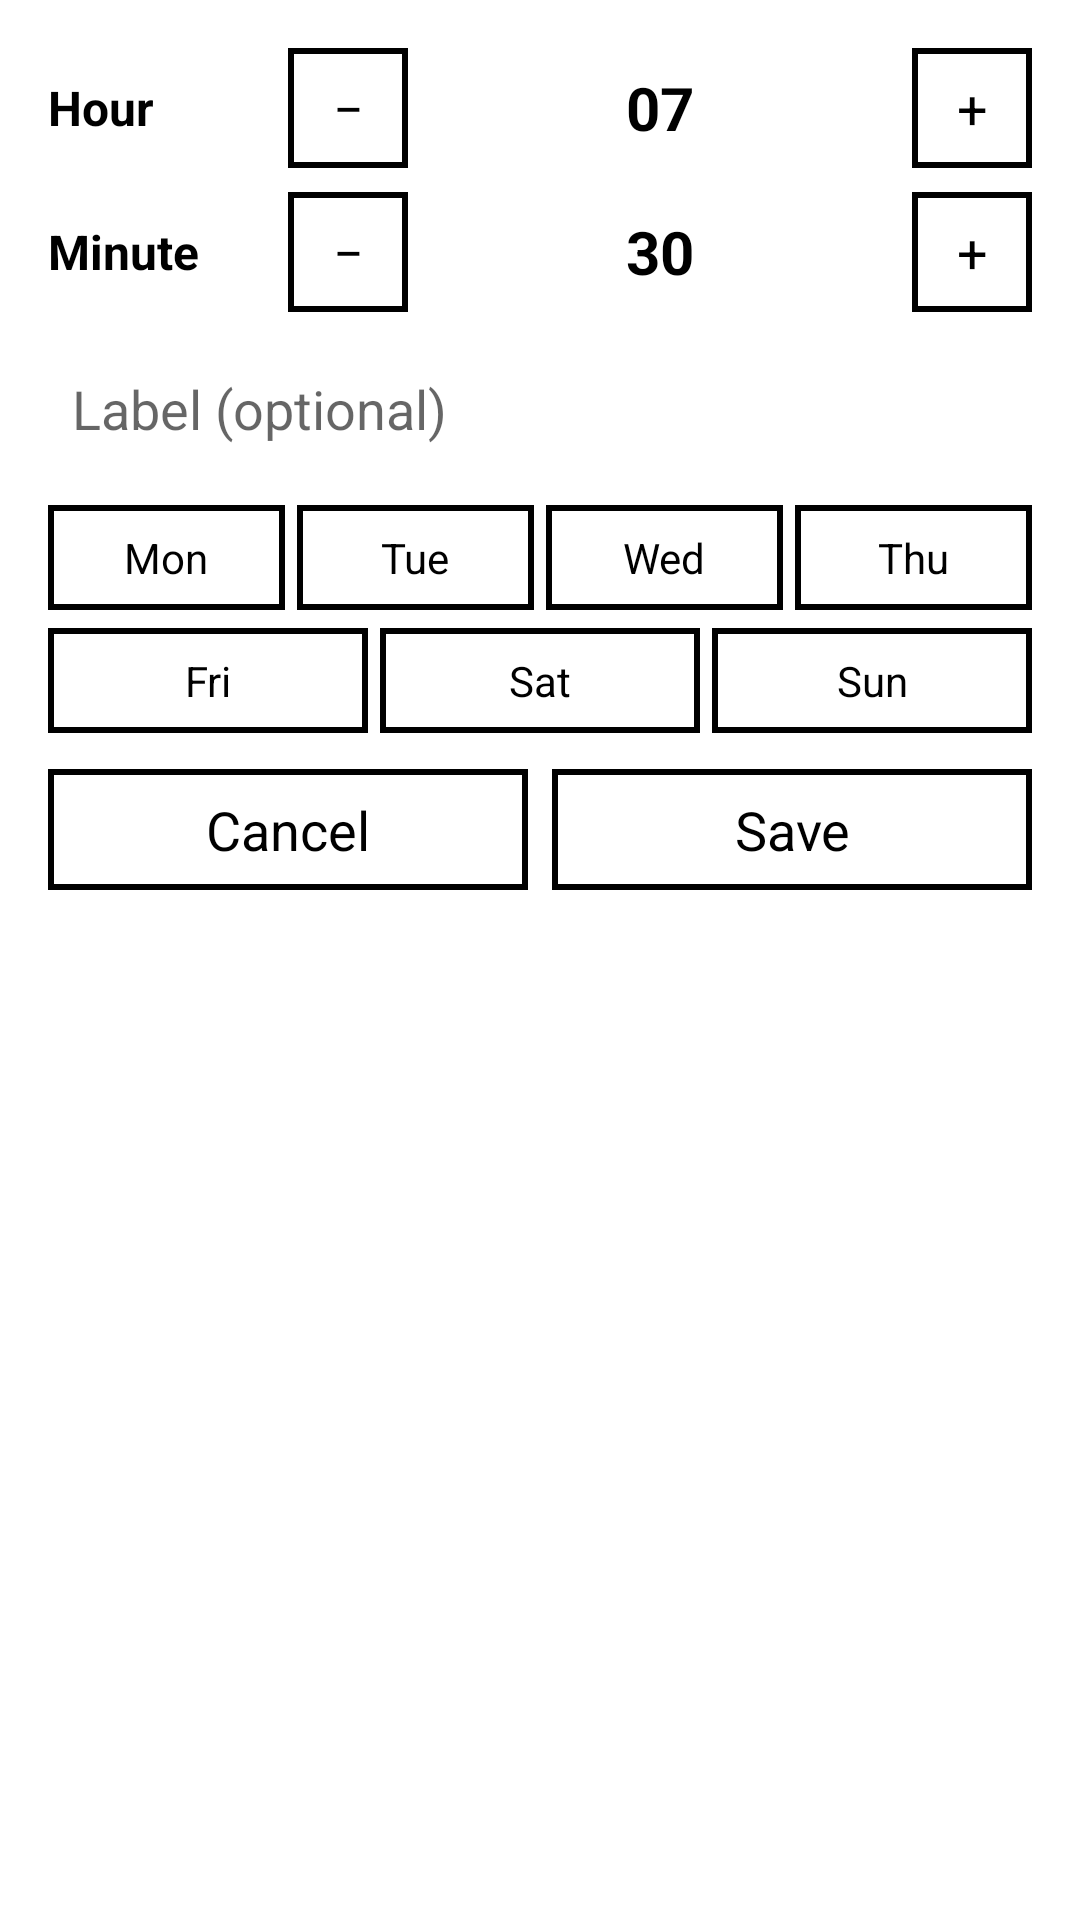

The Android layout XML behind this screen, and the referenced resources:
<!-- AndroidManifest.xml: application theme AppTheme -->
<!-- res/layout/dialog_clock_alarm.xml -->
<?xml version="1.0" encoding="utf-8"?>
<LinearLayout xmlns:android="http://schemas.android.com/apk/res/android"
    android:layout_width="wrap_content"
    android:layout_height="wrap_content"
    android:minWidth="300dp"
    android:orientation="vertical"
    android:paddingLeft="16dp"
    android:paddingTop="16dp"
    android:paddingRight="16dp"
    android:paddingBottom="16dp">
    <LinearLayout
        android:layout_width="match_parent"
        android:layout_height="wrap_content"
        android:orientation="horizontal"
        android:gravity="center_vertical"
        android:layout_marginBottom="8dp">
        <TextView
            android:id="@+id/hour_label"
            android:layout_width="80dp"
            android:layout_height="wrap_content"
            android:text="Hour"
            android:textColor="?attr/text_color"
            android:textSize="16sp"
            android:textStyle="bold" />
        <TextView
            android:id="@+id/btn_hour_minus"
            android:layout_width="40dp"
            android:layout_height="40dp"
            android:text="−"
            android:textSize="18sp"
            android:gravity="center"
            android:background="@drawable/button_border"
            android:textColor="?attr/text_color" />
        <TextView
            android:id="@+id/hour_value"
            android:layout_width="0dp"
            android:layout_height="wrap_content"
            android:layout_weight="1"
            android:gravity="center"
            android:text="07"
            android:textColor="?attr/text_color"
            android:textSize="20sp"
            android:textStyle="bold"
            android:layout_marginLeft="8dp"
            android:layout_marginRight="8dp" />
        <TextView
            android:id="@+id/btn_hour_plus"
            android:layout_width="40dp"
            android:layout_height="40dp"
            android:text="+"
            android:textSize="18sp"
            android:gravity="center"
            android:background="@drawable/button_border"
            android:textColor="?attr/text_color" />
    </LinearLayout>
    <LinearLayout
        android:layout_width="match_parent"
        android:layout_height="wrap_content"
        android:orientation="horizontal"
        android:gravity="center_vertical"
        android:layout_marginBottom="12dp">
        <TextView
            android:id="@+id/minute_label"
            android:layout_width="80dp"
            android:layout_height="wrap_content"
            android:text="Minute"
            android:textColor="?attr/text_color"
            android:textSize="16sp"
            android:textStyle="bold" />
        <TextView
            android:id="@+id/btn_minute_minus"
            android:layout_width="40dp"
            android:layout_height="40dp"
            android:text="−"
            android:textSize="18sp"
            android:gravity="center"
            android:background="@drawable/button_border"
            android:textColor="?attr/text_color" />
        <TextView
            android:id="@+id/minute_value"
            android:layout_width="0dp"
            android:layout_height="wrap_content"
            android:layout_weight="1"
            android:gravity="center"
            android:text="30"
            android:textColor="?attr/text_color"
            android:textSize="20sp"
            android:textStyle="bold"
            android:layout_marginLeft="8dp"
            android:layout_marginRight="8dp" />
        <TextView
            android:id="@+id/btn_minute_plus"
            android:layout_width="40dp"
            android:layout_height="40dp"
            android:text="+"
            android:textSize="18sp"
            android:gravity="center"
            android:background="@drawable/button_border"
            android:textColor="?attr/text_color" />
    </LinearLayout>
    <EditText
        android:id="@+id/alarm_label_edit"
        android:layout_width="match_parent"
        android:layout_height="wrap_content"
        android:background="@drawable/edit_text_border"
        android:textColor="?attr/text_color"
        android:hint="Label (optional)"
        android:padding="8dp"
        android:maxLines="1"
        android:singleLine="true"
        android:inputType="textCapSentences"
        android:imeOptions="actionDone"
        android:layout_marginBottom="12dp" />
    <LinearLayout
        android:layout_width="match_parent"
        android:layout_height="wrap_content"
        android:orientation="vertical"
        android:layout_marginBottom="12dp">
        <LinearLayout
            android:layout_width="match_parent"
            android:layout_height="wrap_content"
            android:orientation="horizontal"
            android:gravity="center">
            <TextView android:id="@+id/day_0" style="@style/DialogButton" android:layout_width="0dp" android:layout_weight="1" android:text="Mon" android:textSize="14sp" android:layout_marginEnd="4dp"/>
            <TextView android:id="@+id/day_1" style="@style/DialogButton" android:layout_width="0dp" android:layout_weight="1" android:text="Tue" android:textSize="14sp" android:layout_marginEnd="4dp"/>
            <TextView android:id="@+id/day_2" style="@style/DialogButton" android:layout_width="0dp" android:layout_weight="1" android:text="Wed" android:textSize="14sp" android:layout_marginEnd="4dp"/>
            <TextView android:id="@+id/day_3" style="@style/DialogButton" android:layout_width="0dp" android:layout_weight="1" android:text="Thu" android:textSize="14sp"/>
        </LinearLayout>
        <LinearLayout
            android:layout_width="match_parent"
            android:layout_height="wrap_content"
            android:orientation="horizontal"
            android:gravity="center"
            android:layout_marginTop="6dp">
            <TextView android:id="@+id/day_4" style="@style/DialogButton" android:layout_width="0dp" android:layout_weight="1" android:text="Fri" android:textSize="14sp" android:layout_marginEnd="4dp"/>
            <TextView android:id="@+id/day_5" style="@style/DialogButton" android:layout_width="0dp" android:layout_weight="1" android:text="Sat" android:textSize="14sp" android:layout_marginEnd="4dp"/>
            <TextView android:id="@+id/day_6" style="@style/DialogButton" android:layout_width="0dp" android:layout_weight="1" android:text="Sun" android:textSize="14sp"/>
        </LinearLayout>
    </LinearLayout>
    <LinearLayout
        android:layout_width="match_parent"
        android:layout_height="wrap_content"
        android:orientation="horizontal"
        android:gravity="center">
        <TextView
            android:id="@+id/btn_delete"
            style="@style/DialogButton"
            android:layout_width="0dp"
            android:layout_weight="1"
            android:text="Delete"
            android:layout_marginEnd="8dp"
            android:visibility="gone" />
        <TextView
            android:id="@+id/btn_cancel"
            style="@style/DialogButton"
            android:layout_width="0dp"
            android:layout_weight="1"
            android:text="Cancel"
            android:layout_marginEnd="8dp" />
        <TextView
            android:id="@+id/btn_save"
            style="@style/DialogButton"
            android:layout_width="0dp"
            android:layout_weight="1"
            android:text="Save" />
    </LinearLayout>
</LinearLayout>
<!-- resources referenced by this layout -->
<resources>
  <!-- drawable button_border (drawable) -->
  <?xml version="1.0" encoding="utf-8"?>
  <shape xmlns:android="http://schemas.android.com/apk/res/android"
      android:shape="rectangle">
      <stroke
          android:width="2dp"
          android:color="?attr/text_color" />
      <solid android:color="?attr/background_color" />
      <padding
          android:left="4dp"
          android:top="4dp"
          android:right="4dp"
          android:bottom="4dp" />
  </shape>
  <style name="DialogButton">
          <item name="android:layout_width">0dp</item>
          <item name="android:layout_height">wrap_content</item>
          <item name="android:textColor">?attr/text_color</item>
          <item name="android:textSize">18sp</item>
          <item name="android:background">@drawable/button_border</item>
          <item name="android:padding">8dp</item>
          <item name="android:minWidth">80dp</item>
          <item name="android:gravity">center</item>
      </style>
  <style name="AppTheme" parent="Theme.AppCompat.Light.NoActionBar">
          <item name="android:windowBackground">?attr/background_color</item>
          <item name="android:textColor">?attr/text_color</item>
          <item name="android:fontFamily">sans-serif</item>
          <item name="android:windowAnimationStyle">@style/NoAnimation</item>
          <item name="android:animationDuration">0</item>
          <item name="android:windowDisablePreview">true</item>
          <item name="android:statusBarColor">?attr/background_color</item>
          <item name="android:navigationBarColor">?attr/background_color</item>
          <item name="background_color">@android:color/white</item>
          <item name="text_color">@android:color/black</item>
      </style>
  <style name="NoAnimation" parent="android:style/Animation.Activity">
          <item name="android:activityOpenEnterAnimation">@null</item>
          <item name="android:activityOpenExitAnimation">@null</item>
          <item name="android:activityCloseEnterAnimation">@null</item>
          <item name="android:activityCloseExitAnimation">@null</item>
          <item name="android:windowEnterAnimation">@null</item>
          <item name="android:windowExitAnimation">@null</item>
      </style>
</resources>
